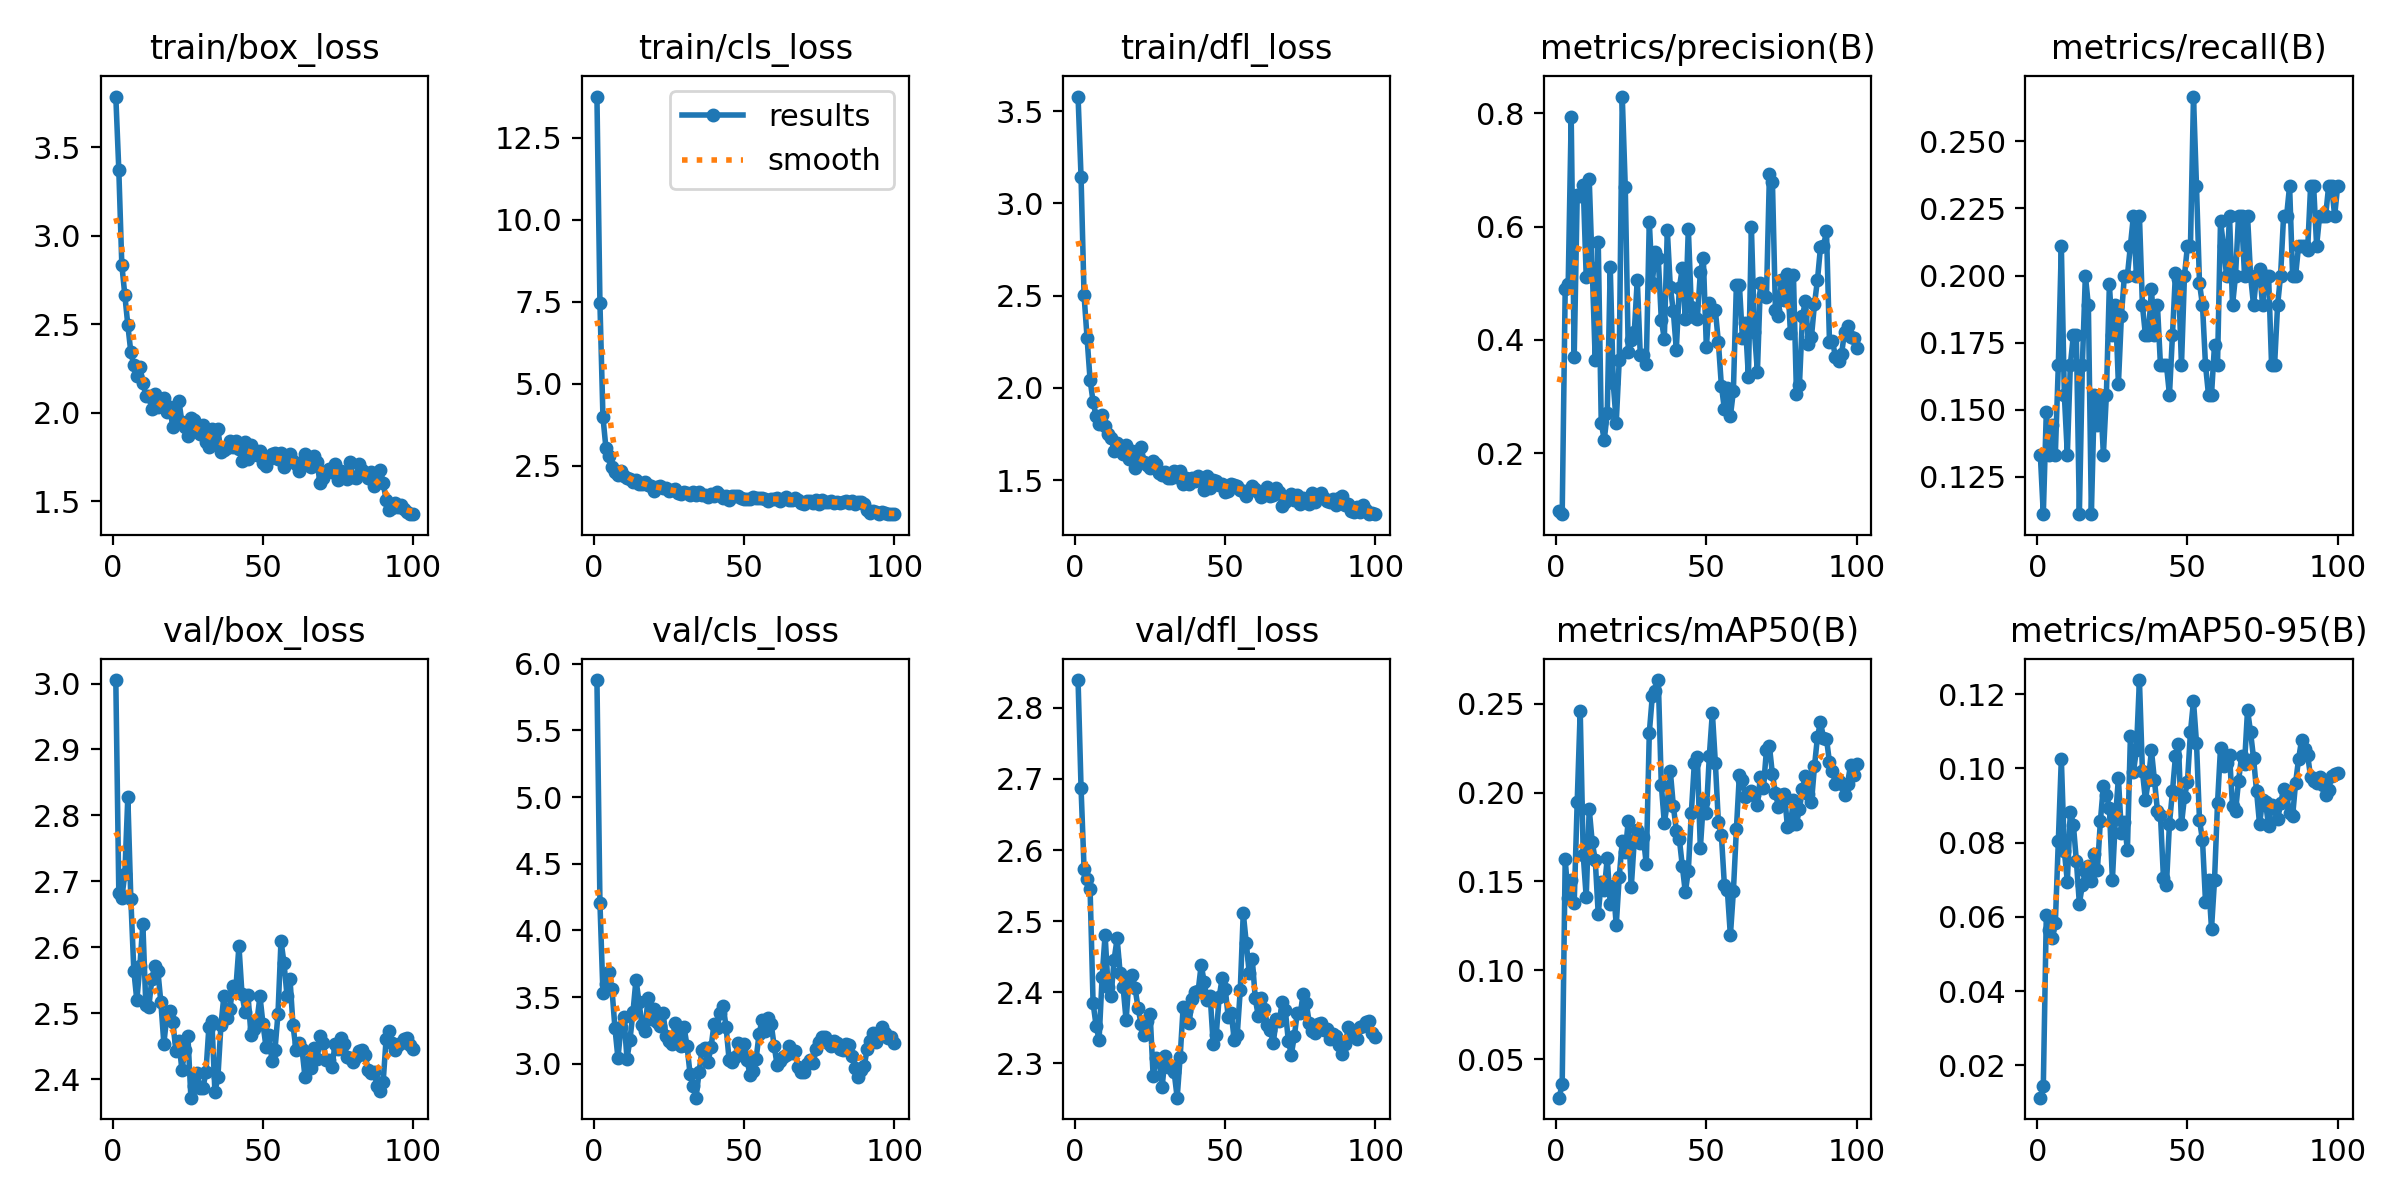

The table this chart was drawn from, first rows:
epoch, time, train/box_loss, train/cls_loss, train/dfl_loss, metrics/precision(B), metrics/recall(B), metrics/mAP50(B), metrics/mAP50-95(B), val/box_loss, val/cls_loss, val/dfl_loss, lr/pg0, lr/pg1, lr/pg2
1, 16.23, 3.787, 13.75, 3.579, 0.09715, 0.1333, 0.02826, 0.0113, 3.005, 5.878, 2.839, 0.0006, 0.0006, 0.0006
2, 25.63, 3.371, 7.448, 3.141, 0.09229, 0.1111, 0.03596, 0.01451, 2.682, 4.208, 2.687, 0.001208, 0.001208, 0.001208
3, 38.78, 2.836, 3.983, 2.501, 0.4895, 0.1493, 0.1625, 0.06054, 2.675, 3.529, 2.574, 0.001804, 0.001804, 0.001804
4, 51.93, 2.665, 3.034, 2.27, 0.4981, 0.1333, 0.1405, 0.05654, 2.711, 3.595, 2.56, 0.001941, 0.001941, 0.001941
5, 64.25, 2.495, 2.801, 2.043, 0.7934, 0.1444, 0.1506, 0.05432, 2.828, 3.689, 2.546, 0.001921, 0.001921, 0.001921
6, 76.77, 2.342, 2.451, 1.924, 0.3706, 0.1333, 0.1379, 0.05829, 2.674, 3.561, 2.385, 0.001901, 0.001901, 0.001901
7, 89.61, 2.267, 2.295, 1.847, 0.655, 0.1667, 0.1949, 0.08047, 2.565, 3.267, 2.353, 0.001881, 0.001881, 0.001881
8, 103.2, 2.208, 2.206, 1.805, 0.654, 0.2111, 0.2461, 0.1026, 2.519, 3.041, 2.333, 0.001861, 0.001861, 0.001861
9, 116.6, 2.259, 2.323, 1.852, 0.6731, 0.1556, 0.165, 0.07769, 2.571, 3.277, 2.421, 0.001842, 0.001842, 0.001842
10, 128.8, 2.17, 2.191, 1.791, 0.5112, 0.1333, 0.1411, 0.06954, 2.635, 3.35, 2.481, 0.001822, 0.001822, 0.001822
11, 141.6, 2.097, 2.126, 1.747, 0.6836, 0.1667, 0.1909, 0.08838, 2.512, 3.036, 2.406, 0.001802, 0.001802, 0.001802
12, 153.2, 2.093, 2.088, 1.729, 0.5267, 0.1778, 0.172, 0.0849, 2.51, 3.179, 2.395, 0.001782, 0.001782, 0.001782
13, 165.4, 2.019, 1.996, 1.659, 0.3644, 0.1778, 0.1622, 0.07519, 2.552, 3.387, 2.445, 0.001762, 0.001762, 0.001762
14, 177.4, 2.104, 2.051, 1.702, 0.5734, 0.1111, 0.1316, 0.06361, 2.572, 3.631, 2.475, 0.001743, 0.001743, 0.001743
15, 189.9, 2.032, 1.952, 1.667, 0.254, 0.1667, 0.1499, 0.06853, 2.564, 3.464, 2.427, 0.001723, 0.001723, 0.001723
16, 202.4, 2.038, 1.94, 1.642, 0.2232, 0.2, 0.145, 0.07229, 2.517, 3.289, 2.407, 0.001703, 0.001703, 0.001703
17, 214.7, 2.085, 1.988, 1.689, 0.2706, 0.1889, 0.1631, 0.07382, 2.454, 3.249, 2.36, 0.001683, 0.001683, 0.001683
18, 227.2, 2.006, 1.901, 1.615, 0.5286, 0.1111, 0.1373, 0.06974, 2.496, 3.492, 2.421, 0.001663, 0.001663, 0.001663
19, 239.2, 2.03, 1.885, 1.657, 0.3232, 0.1556, 0.1474, 0.07683, 2.503, 3.336, 2.424, 0.001644, 0.001644, 0.001644
20, 251.2, 1.916, 1.721, 1.565, 0.254, 0.1444, 0.1254, 0.07258, 2.487, 3.412, 2.405, 0.001624, 0.001624, 0.001624
21, 263.7, 1.957, 1.859, 1.627, 0.3649, 0.1556, 0.1527, 0.08584, 2.442, 3.31, 2.377, 0.001604, 0.001604, 0.001604
22, 276, 2.067, 1.87, 1.677, 0.8295, 0.1333, 0.1726, 0.09519, 2.458, 3.28, 2.355, 0.001584, 0.001584, 0.001584
23, 288.8, 1.947, 1.823, 1.599, 0.6703, 0.1556, 0.1664, 0.09287, 2.414, 3.38, 2.339, 0.001564, 0.001564, 0.001564
24, 301.8, 1.919, 1.822, 1.581, 0.379, 0.1967, 0.1842, 0.08938, 2.444, 3.208, 2.359, 0.001545, 0.001545, 0.001545
25, 314.5, 1.866, 1.726, 1.567, 0.4, 0.1778, 0.1467, 0.06996, 2.466, 3.172, 2.369, 0.001525, 0.001525, 0.001525
26, 326.4, 1.969, 1.771, 1.604, 0.413, 0.1889, 0.1731, 0.08648, 2.372, 3.146, 2.282, 0.001505, 0.001505, 0.001505
27, 338.2, 1.959, 1.778, 1.585, 0.5061, 0.1595, 0.1789, 0.09736, 2.39, 3.306, 2.307, 0.001485, 0.001485, 0.001485
28, 349.1, 1.916, 1.661, 1.54, 0.3729, 0.185, 0.1714, 0.08253, 2.409, 3.236, 2.304, 0.001465, 0.001465, 0.001465
29, 362.6, 1.881, 1.641, 1.529, 0.373, 0.2, 0.1753, 0.08545, 2.387, 3.136, 2.267, 0.001446, 0.001446, 0.001446
30, 375.8, 1.929, 1.706, 1.545, 0.3569, 0.2, 0.1596, 0.07798, 2.386, 3.276, 2.311, 0.001426, 0.001426, 0.001426
31, 388.7, 1.835, 1.675, 1.513, 0.6089, 0.2111, 0.2336, 0.1087, 2.41, 3.133, 2.294, 0.001406, 0.001406, 0.001406
32, 401.1, 1.804, 1.608, 1.51, 0.5007, 0.2222, 0.2542, 0.09904, 2.479, 2.924, 2.296, 0.001386, 0.001386, 0.001386
33, 414.3, 1.907, 1.71, 1.55, 0.5551, 0.2, 0.2574, 0.1049, 2.487, 2.831, 2.287, 0.001366, 0.001366, 0.001366
34, 426.9, 1.829, 1.612, 1.515, 0.5437, 0.2222, 0.2634, 0.1238, 2.38, 2.745, 2.251, 0.001347, 0.001347, 0.001347
35, 440.3, 1.905, 1.701, 1.549, 0.4356, 0.1889, 0.2044, 0.09919, 2.404, 2.936, 2.309, 0.001327, 0.001327, 0.001327
36, 452.6, 1.775, 1.596, 1.476, 0.4017, 0.1778, 0.183, 0.09148, 2.482, 3.106, 2.38, 0.001307, 0.001307, 0.001307
37, 463.5, 1.787, 1.617, 1.51, 0.5935, 0.1778, 0.1939, 0.09696, 2.527, 3.115, 2.373, 0.001287, 0.001287, 0.001287
38, 475.8, 1.797, 1.537, 1.48, 0.4935, 0.1949, 0.2122, 0.1049, 2.492, 3.016, 2.357, 0.001267, 0.001267, 0.001267
39, 488.9, 1.838, 1.648, 1.51, 0.4506, 0.1778, 0.1926, 0.09687, 2.507, 3.123, 2.391, 0.001248, 0.001248, 0.001248
40, 501.2, 1.807, 1.566, 1.495, 0.3827, 0.1889, 0.1786, 0.08865, 2.541, 3.301, 2.4, 0.001228, 0.001228, 0.001228
41, 513.7, 1.838, 1.69, 1.52, 0.4916, 0.1667, 0.174, 0.08749, 2.54, 3.265, 2.402, 0.001208, 0.001208, 0.001208
42, 526.9, 1.792, 1.591, 1.503, 0.5267, 0.1667, 0.1586, 0.0705, 2.602, 3.381, 2.438, 0.001188, 0.001188, 0.001188
43, 539.3, 1.729, 1.508, 1.444, 0.4368, 0.1667, 0.1439, 0.06868, 2.53, 3.436, 2.414, 0.001168, 0.001168, 0.001168
44, 551.5, 1.834, 1.559, 1.52, 0.5962, 0.1556, 0.156, 0.08514, 2.502, 3.276, 2.389, 0.001149, 0.001149, 0.001149
45, 562, 1.739, 1.46, 1.456, 0.4572, 0.1778, 0.1887, 0.0938, 2.528, 3.029, 2.394, 0.001129, 0.001129, 0.001129
46, 574.7, 1.816, 1.565, 1.502, 0.4403, 0.201, 0.2166, 0.1033, 2.468, 3.015, 2.326, 0.001109, 0.001109, 0.001109
47, 587.8, 1.79, 1.573, 1.496, 0.4374, 0.1987, 0.22, 0.1067, 2.475, 3.048, 2.34, 0.001089, 0.001089, 0.001089
48, 600.4, 1.758, 1.579, 1.475, 0.5193, 0.1667, 0.1686, 0.08497, 2.489, 3.157, 2.394, 0.001069, 0.001069, 0.001069
49, 612.6, 1.782, 1.511, 1.481, 0.5439, 0.2, 0.1947, 0.09231, 2.526, 3.099, 2.42, 0.00105, 0.00105, 0.00105
50, 625.4, 1.713, 1.474, 1.433, 0.3869, 0.2111, 0.1887, 0.09647, 2.484, 3.146, 2.405, 0.00103, 0.00103, 0.00103
51, 638, 1.697, 1.468, 1.438, 0.4642, 0.2111, 0.2209, 0.1099, 2.449, 3.025, 2.365, 0.00101, 0.00101, 0.00101
52, 650.1, 1.739, 1.475, 1.481, 0.4496, 0.2667, 0.245, 0.1181, 2.467, 2.912, 2.371, 0.0009902, 0.0009902, 0.0009902
53, 661.4, 1.766, 1.54, 1.472, 0.4521, 0.2333, 0.2167, 0.107, 2.427, 2.946, 2.333, 0.0009704, 0.0009704, 0.0009704
54, 673.7, 1.77, 1.521, 1.467, 0.3965, 0.1971, 0.1835, 0.08609, 2.445, 3.038, 2.34, 0.0009506, 0.0009506, 0.0009506
55, 686.5, 1.738, 1.515, 1.446, 0.3192, 0.1889, 0.1762, 0.08071, 2.499, 3.224, 2.402, 0.0009308, 0.0009308, 0.0009308
56, 699, 1.774, 1.51, 1.439, 0.2782, 0.1667, 0.1481, 0.06415, 2.61, 3.329, 2.511, 0.000911, 0.000911, 0.000911
57, 711.6, 1.69, 1.487, 1.415, 0.3147, 0.1556, 0.1449, 0.06989, 2.576, 3.246, 2.47, 0.0008912, 0.0008912, 0.0008912
58, 724.5, 1.725, 1.436, 1.448, 0.2652, 0.1556, 0.1196, 0.05683, 2.526, 3.343, 2.426, 0.0008714, 0.0008714, 0.0008714
59, 737.1, 1.764, 1.492, 1.469, 0.3093, 0.1742, 0.1444, 0.06982, 2.552, 3.301, 2.447, 0.0008516, 0.0008516, 0.0008516
60, 749.7, 1.727, 1.479, 1.45, 0.4974, 0.1667, 0.1794, 0.09058, 2.481, 3.134, 2.391, 0.0008318, 0.0008318, 0.0008318
... 40 more rows
